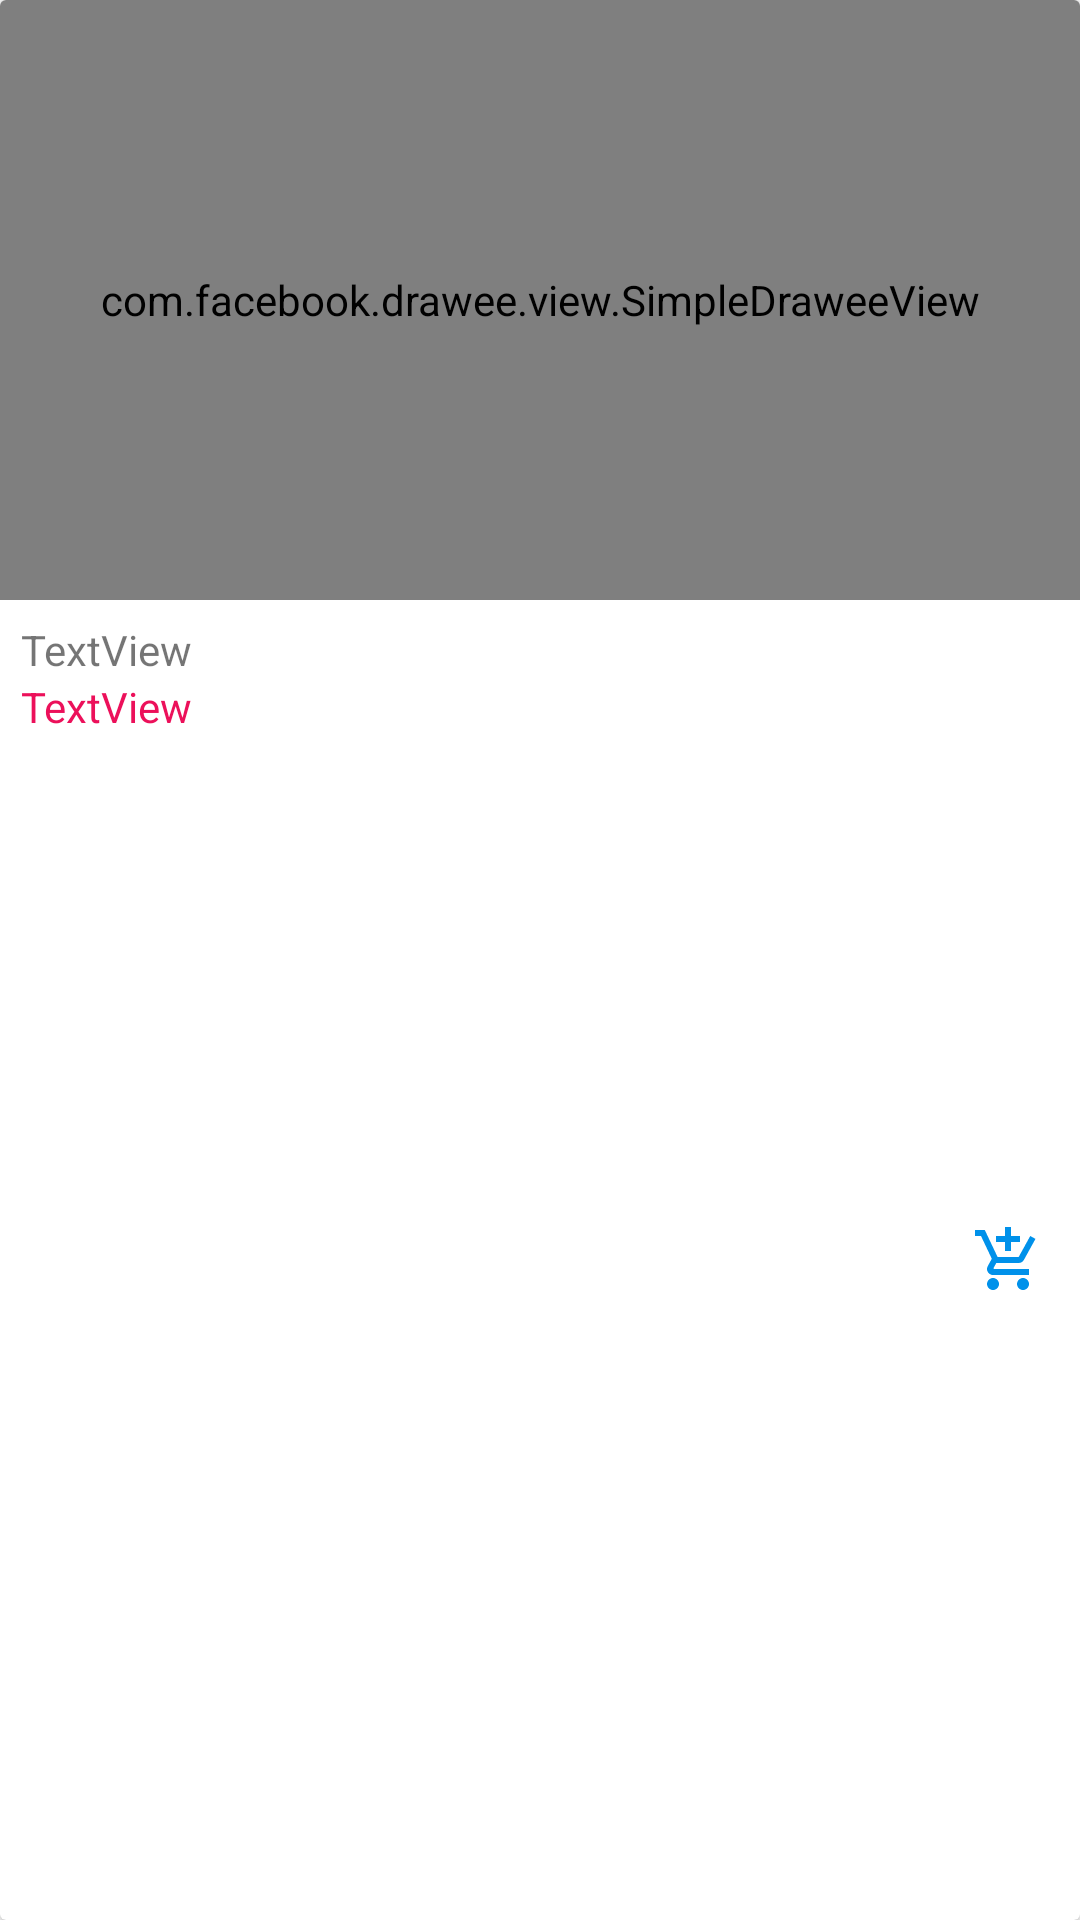

Reconstruct the res/layout file that produces this screen, plus the resources it refers to.
<!-- AndroidManifest.xml: application theme AppTheme -->
<!-- res/layout/search_result.xml -->
<?xml version="1.0" encoding="utf-8"?>
<androidx.cardview.widget.CardView xmlns:android="http://schemas.android.com/apk/res/android"
    xmlns:app="http://schemas.android.com/apk/res-auto"
    xmlns:fresco="http://schemas.android.com/tools"
    android:layout_width="match_parent"
    android:layout_height="250dp"
    android:padding="11dp">

    <LinearLayout
        android:layout_width="match_parent"
        android:layout_height="match_parent"
        android:orientation="vertical">

        <com.facebook.drawee.view.SimpleDraweeView
            android:id="@+id/item_image"
            android:layout_width="match_parent"
            android:layout_height="200dp"
            fresco:actualImageScaleType="centerInside"

            fresco:roundingBorderColor="#7A7A7A"

            fresco:roundingBorderWidth="0.5dp" />

        <LinearLayout
            android:layout_width="match_parent"
            android:layout_height="match_parent"
            android:layout_weight=".85"
            android:padding="7dp"
            android:orientation="horizontal">

            <LinearLayout
                android:layout_width="match_parent"
                android:layout_height="match_parent"
                android:layout_weight="1"
                android:orientation="vertical">

                <TextView
                    android:id="@+id/name"
                    android:layout_width="match_parent"
                    android:layout_height="wrap_content"
                    android:text="TextView" />

                <TextView
                    android:id="@+id/price"
                    android:layout_width="match_parent"
                    android:layout_height="wrap_content"
                    android:text="TextView"
                    android:textColor="@color/colorAccent" />
            </LinearLayout>

            <ImageView
                android:id="@+id/imageView11"
                android:layout_width="wrap_content"
                android:layout_height="wrap_content"
                android:layout_gravity="center"
                android:layout_margin="5dp"
                app:srcCompat="@drawable/ic_baseline_favorite_border_24" />

            <ImageView
                android:id="@+id/imageView13"
                android:layout_width="wrap_content"
                android:layout_height="wrap_content"
                android:layout_gravity="center"
                android:layout_margin="5dp"
                app:srcCompat="@drawable/ic_baseline_add_shopping_cart_24" />
        </LinearLayout>

    </LinearLayout>

</androidx.cardview.widget.CardView>
<!-- resources referenced by this layout -->
<resources>
  <color name="colorAccent">#ec105a</color>
  <!-- drawable ic_baseline_add_shopping_cart_24 (drawable) -->
  <vector android:height="24dp" android:tint="#0091EA"
      android:viewportHeight="24" android:viewportWidth="24"
      android:width="24dp" xmlns:android="http://schemas.android.com/apk/res/android">
      <path android:fillColor="@android:color/white" android:pathData="M11,9h2L13,6h3L16,4h-3L13,1h-2v3L8,4v2h3v3zM7,18c-1.1,0 -1.99,0.9 -1.99,2S5.9,22 7,22s2,-0.9 2,-2 -0.9,-2 -2,-2zM17,18c-1.1,0 -1.99,0.9 -1.99,2s0.89,2 1.99,2 2,-0.9 2,-2 -0.9,-2 -2,-2zM7.17,14.75l0.03,-0.12 0.9,-1.63h7.45c0.75,0 1.41,-0.41 1.75,-1.03l3.86,-7.01L19.42,4h-0.01l-1.1,2 -2.76,5L8.53,11l-0.13,-0.27L6.16,6l-0.95,-2 -0.94,-2L1,2v2h2l3.6,7.59 -1.35,2.45c-0.16,0.28 -0.25,0.61 -0.25,0.96 0,1.1 0.9,2 2,2h12v-2L7.42,15c-0.13,0 -0.25,-0.11 -0.25,-0.25z"/>
  </vector>
  <style name="AppTheme" parent="Theme.MaterialComponents.Light.NoActionBar">
          
          <item name="colorPrimary">@color/colorPrimary</item>
          <item name="colorPrimaryDark">@color/colorPrimaryDark</item>
          <item name="colorAccent">@color/colorAccent</item>
          <item name="android:windowActivityTransitions">true</item>
      </style>
  <color name="colorPrimary">#E6CCD8</color>
  <color name="colorPrimaryDark">#3E3E3E</color>
</resources>
